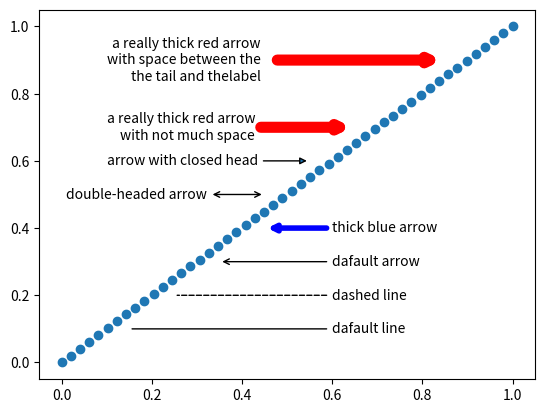

The script that saved this image:
import numpy as np
import matplotlib.pyplot as plt

fig ,ax = plt.subplots()
x = np.linspace(0,1)
ax.plot(x,x, "o")

ax.annotate("dafault line" , xy = (0.15, 0.1), xytext = (0.6 , 0.1),
             arrowprops = {"arrowstyle": "-"}, va = "center")
ax.annotate("dashed line" , xy =(0.25, 0.2), xytext =(0.6, 0.2),
            arrowprops ={"arrowstyle":"-", "ls": "dashed"}, va = "center")
ax.annotate("dafault arrow" , xy=(0.35, 0.3), xytext =(0.6, 0.3),
            arrowprops ={"arrowstyle": "->"}, va = "center")
ax.annotate("thick blue arrow", xy = (0.45, 0.4), xytext = (0.6 ,0.4),
            arrowprops = {"arrowstyle": "->", "lw":4, "color":"blue"},
            va = "center")
ax.annotate("double-headed arrow", xy = (0.45, 0.5), xytext=(0.01, 0.5),
            arrowprops= {"arrowstyle":"<->"}, va = "center")
ax.annotate("arrow with closed head", xy = (0.55 , 0.6), xytext =(0.1, 0.6),
            arrowprops = {"arrowstyle": "-|>"}, va ="center")
ax.annotate("a really thick red arrow\nwith not much space", xy = (0.65, 0.7),
            xytext = (0.1, 0.7), va= "center", multialignment= "right",
            arrowprops = {"arrowstyle": "-|>", "lw":8, "ec":"r"})
ax.annotate("a really thick red arrow\nwith space between the\nthe tail and the"
            "label", xy = (0.85, 0.9), xytext = (0.1, 0.9), va = "center",
            multialignment = "right",
            arrowprops={"arrowstyle": "-|>", "lw":8, "ec":"r", "shrinkA":10})

plt.show()
